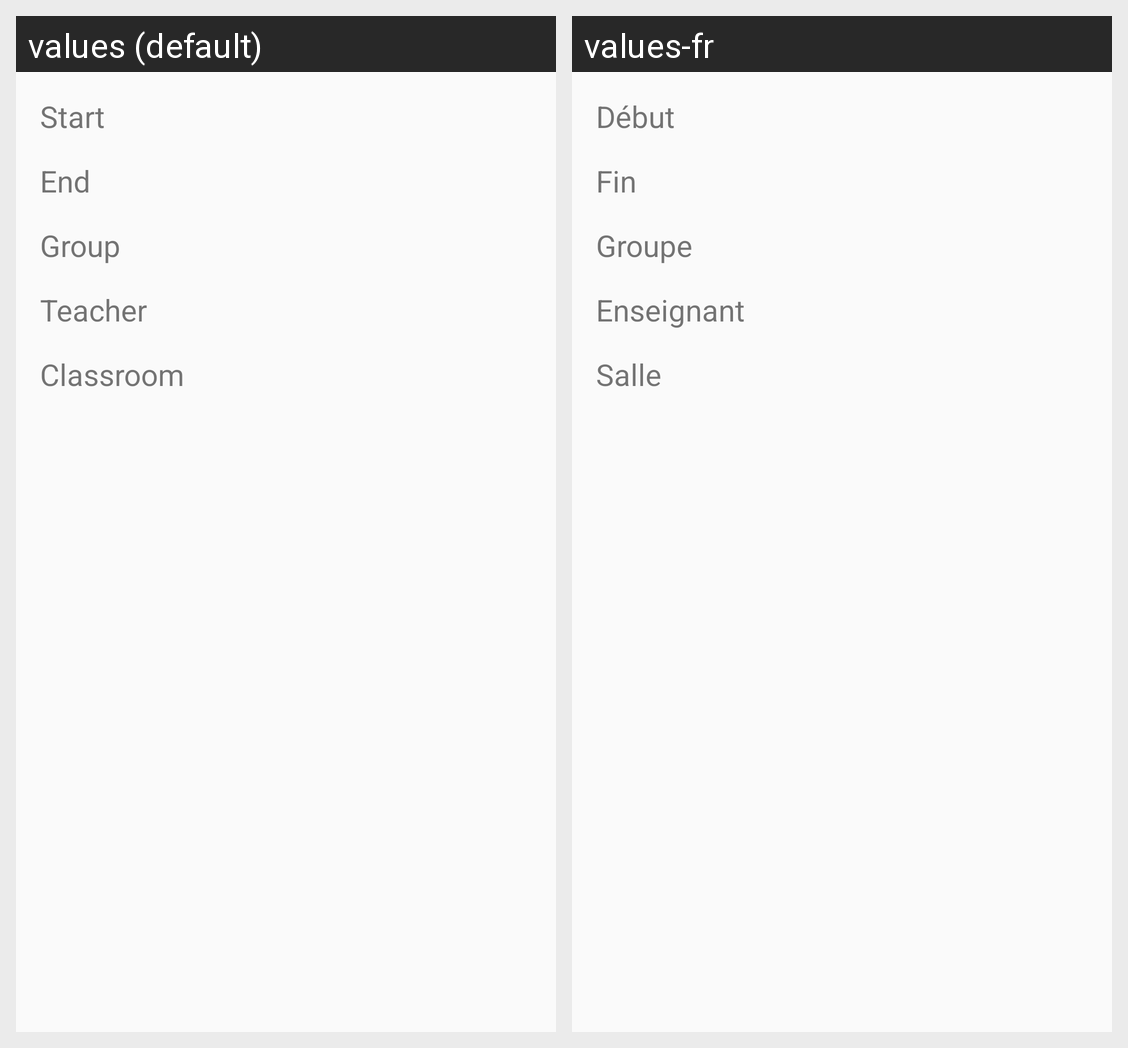

Strings drawn on this Android screen and how each of the app's shown locales translates them:
Android screen res/layout/activity_details.xml rendered under 2 locales, left to right: values (default), values-fr. Device: Nexus 5 (rendered at 1080×1920; each locale shown at half size, 540×960, under a caption strip naming it); theme AppTheme.
Strings drawn on this screen, with the default value and each locale's value (text and hints the layout hard-codes, and strings that could not be matched under every locale, appear in the picture but are not listed):

startTime
  values: Start
  values-fr: Début

endTime
  values: End
  values-fr: Fin

teacher
  values: Teacher
  values-fr: Enseignant

group
  values: Group
  values-fr: Groupe

classroom
  values: Classroom
  values-fr: Salle
